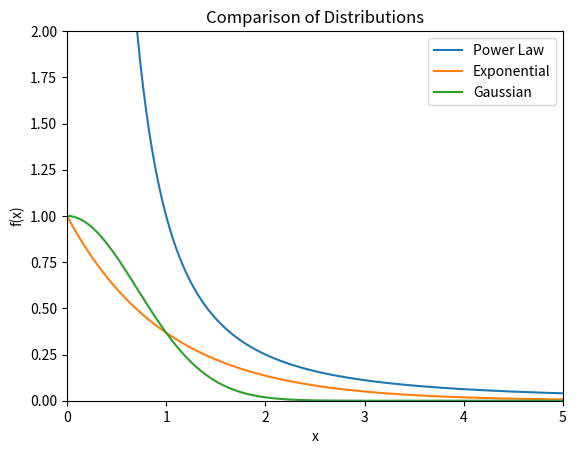

The script that saved this image:
from matplotlib import pyplot as plt
from numpy import arange, exp


if __name__ == '__main__':
    x = arange(0.01, 10, 0.01)
    power_law = x ** (-2)
    exponential = exp(-x)
    gaussian = exp(-x ** 2)

    plt.title("Comparison of Distributions")
    plt.xlabel("x")
    plt.ylabel("f(x)")
    plt.plot(x, power_law, label="Power Law")
    plt.plot(x, exponential, label="Exponential")
    plt.plot(x, gaussian, label="Gaussian")
    plt.xlim(0, 5)
    plt.ylim(0, 2)
    plt.legend()
    plt.savefig("power_law_comparison.png")
    plt.show()